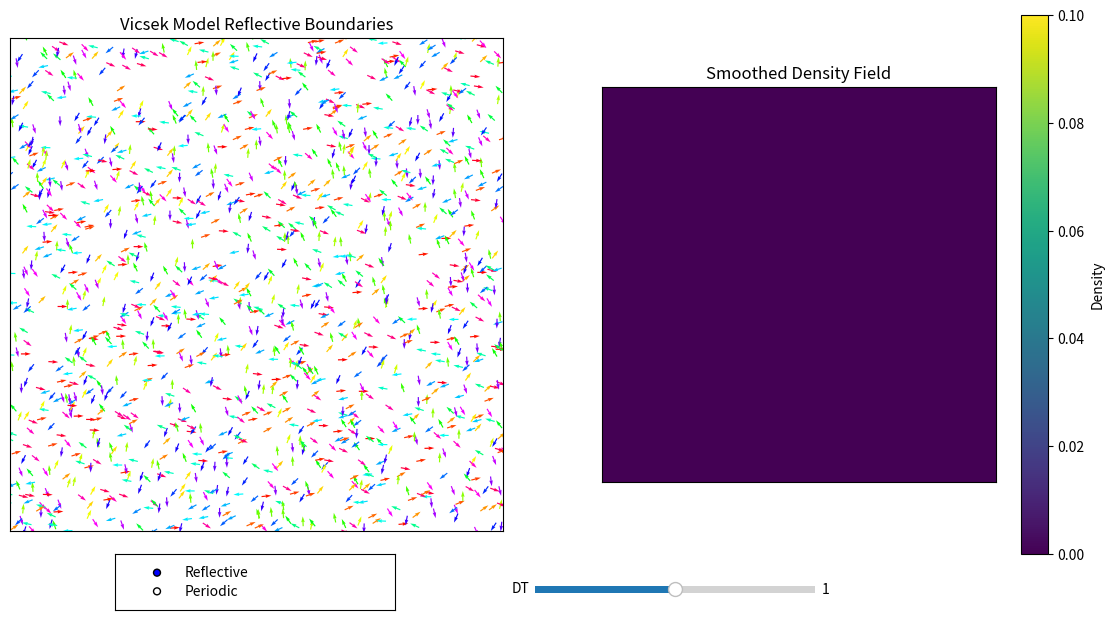

Reproduce this figure in Python.
import numpy as np
import matplotlib.pyplot as plt
from matplotlib.animation import FuncAnimation
from matplotlib.widgets import RadioButtons, Slider
from scipy.spatial import cKDTree
from scipy.ndimage import gaussian_filter
from scipy.interpolate import RegularGridInterpolator

# --- Model Parameters ---
BOX_SIZE = 100
REPULSION_RADIUS = 0.75
REPULSION_RADIUS_MIN = 0.55
INTERACTION_RADIUS = 10.0
time_lag = 0.01
P_DENSITY = 0.15
SPEED = 1.0
DT = 1.0
BOUNCE_FORCE = 15.0 # Some small bounce force to prevent particles to stick alongside the wall?
NOISE = 0.35 # Low noise for ordered state
NOISE_DECAY_RATE = 1e-3
current_boundary_mode = "Reflective"
N_PARTICLES = int(P_DENSITY * (BOX_SIZE ** 2))

# --- Density Plot Parameters ---
GRID_RESOLUTION = 128
SMOOTHING_SIGMA = 3.0

# --- Initialization ---
positions = np.random.rand(N_PARTICLES, 2) * BOX_SIZE
angles = np.random.rand(N_PARTICLES) * 2 * np.pi
velocities = np.array([np.cos(angles), np.sin(angles)]).T * SPEED
#weights = np.random.rand(GRID_RESOLUTION, GRID_RESOLUTION) * 2 - 1.0 # Snap to -1.0 to 1.0
weights = np.random.rand(GRID_RESOLUTION, GRID_RESOLUTION)
x = np.linspace(0, BOX_SIZE, GRID_RESOLUTION)
y = np.linspace(0, BOX_SIZE, GRID_RESOLUTION)
weights_fn = RegularGridInterpolator((x, y), weights)

# --- Set up the Plot with Two Subplots ---
fig, (ax1, ax2) = plt.subplots(1, 2, figsize=(14, 7))

# Subplot 1: Particles
title = ax1.set_title(f"Vicsek Model {current_boundary_mode} Boundaries")
quiver = ax1.quiver(positions[:, 0], positions[:, 1],
                    velocities[:, 0], velocities[:, 1],
                    angles, scale=50, cmap='hsv')
ax1.set_xlim(0, BOX_SIZE)
ax1.set_ylim(0, BOX_SIZE)
ax1.set_xticks([])
ax1.set_yticks([])
ax1.set_aspect('equal')

noise_label = ax1.text(0.05, 0.95, '', transform=ax1.transAxes, ha='left', va='top')
repulse_label = ax1.text(0.05, 0.9, '', transform=ax1.transAxes, ha='left', va='top')

# Subplot 2: Density Field
ax2.set_title("Smoothed Density Field")
# Create an empty initial density map
initial_density = np.zeros((GRID_RESOLUTION, GRID_RESOLUTION))
density_plot = ax2.imshow(initial_density.T, origin='lower',
                          extent=[0, BOX_SIZE, 0, BOX_SIZE], cmap='viridis',
                          vmin=0, vmax=0.1) # Set initial color limits
ax2.set_xticks([])
ax2.set_yticks([])
ax2.set_aspect('equal')
fig.colorbar(density_plot, ax=ax2, label="Density")
#plt.tight_layout()

# --- Radio Buttons for Boundary Control ---
ax_radio = plt.axes([0.2, 0.03, 0.2, 0.08]) # [left, bottom, width, height]
radio_buttons = RadioButtons(ax_radio, ('Reflective', 'Periodic'))

def on_boundary_change(label):
    """Callback function to change boundary condition."""
    global current_boundary_mode
    current_boundary_mode = label
    ax1.set_title(f"Vicsek Model {label} Boundaries")
    fig.canvas.draw_idle()

radio_buttons.on_clicked(on_boundary_change)

# --- Slider for simulation time Control ---
ax_slider = plt.axes([0.5, 0.05, 0.2, 0.02])
slider = Slider(ax_slider, label='DT', valmin=0., valmax=2.0, valinit=1.)

def on_dt_change(val):
    global DT
    DT = slider.val

slider.on_changed(on_dt_change)

# --- Animation Update Function ---
def update(frame):
    global positions, velocities, angles, title, NOISE, REPULSION_RADIUS

    # --- Vicsek Model Update (same as before) ---
    assert np.all(positions > 0)
    assert np.all(positions < BOX_SIZE)
    tree = cKDTree(positions, boxsize=[BOX_SIZE, BOX_SIZE])
    mean_angles = angles.copy()
    neighbor_indices = tree.query_ball_point(positions, r=INTERACTION_RADIUS)
    REPULSION_RADIUS = np.maximum((REPULSION_RADIUS - 0.01), REPULSION_RADIUS_MIN)
    repulse_neighbor_indices = tree.query_ball_point(positions, r=REPULSION_RADIUS)
    for i in range(N_PARTICLES):
        '''
        # Repulsion takes precedence over alignment
        if len(repulse_neighbor_indices[i]) > 1:
            avg_vector = (positions[i] - positions[repulse_neighbor_indices[i]]).mean(axis=0)
            mean_angles[i] = np.arctan2(avg_vector[1], avg_vector[0])
        elif len(neighbor_indices[i]) > 1:
            avg_vector = velocities[neighbor_indices[i]].mean(axis=0)
            mean_angles[i] = np.arctan2(avg_vector[1], avg_vector[0])
        '''
        avg_vector_repulse = np.zeros_like(velocities[i])
        avg_vector_align = np.zeros_like(velocities[i])
        if len(repulse_neighbor_indices[i]) > 1:
            avg_vector_repulse = (positions[i] - positions[repulse_neighbor_indices[i]]).mean(axis=0)
        if len(neighbor_indices[i]) > 1:
            avg_vector_align = velocities[neighbor_indices[i]].mean(axis=0)

        w = weights_fn(positions[i])
        avg_vector = (1. - w) * avg_vector_repulse + w * avg_vector_align
        mean_angles[i] = np.arctan2(avg_vector[1], avg_vector[0])

    # Add slow decaying noise
    NOISE = np.maximum((NOISE - NOISE_DECAY_RATE), 0)
    noise_term = (np.random.rand(N_PARTICLES) - 0.5) * NOISE

    #angles = mean_angles + noise_term
    target_angles = (mean_angles + noise_term)
    offset_angles = (target_angles - angles) % (2 * np.pi)
    angles += (offset_angles * (1.0 - (time_lag % 1.0)))
    velocities = np.array([np.cos(angles), np.sin(angles)]).T * SPEED
    positions += velocities * DT

    if current_boundary_mode == "Periodic":
        # --- Periodic boundary conditions ---
        pass
    else:
        # --- Bouncing boundary conditions ---
        for i in range(N_PARTICLES):
            # Check for x-axis boundaries
            if positions[i, 0] < 0:
                positions[i, 0] = -positions[i, 0] * BOUNCE_FORCE
                angles[i] = np.pi - angles[i] # Reflect angle
            elif positions[i, 0] > BOX_SIZE:
                positions[i, 0] = 2 * BOX_SIZE - positions[i, 0] * BOUNCE_FORCE
                angles[i] = np.pi - angles[i] # Reflect angle

            # Check for y-axis boundaries
            if positions[i, 1] < 0:
                positions[i, 1] = -positions[i, 1] * BOUNCE_FORCE
                angles[i] = -angles[i] # Reflect angle
            elif positions[i, 1] > BOX_SIZE:
                positions[i, 1] = 2 * BOX_SIZE - positions[i, 1] * BOUNCE_FORCE
                angles[i] = -angles[i] # Reflect angle

    positions %= BOX_SIZE
    angles = angles % (2 * np.pi) # Ensure headings are within the [0, 2*pi] range
    velocities = np.array([np.cos(angles), np.sin(angles)]).T

    # --- Density Field Calculation ---
    # 1. Bin data into a histogra
    hist, _, _ = np.histogram2d(
        positions[:, 0], positions[:, 1],
        bins=GRID_RESOLUTION, range=[[0, BOX_SIZE], [0, BOX_SIZE]]
    )
    # 2. Smooth the histogram
    density_map = gaussian_filter(hist, sigma=SMOOTHING_SIGMA)

    # --- Update Plots ---
    # Update particle plot
    quiver.set_offsets(positions)
    quiver.set_UVC(velocities[:, 0], velocities[:, 1], angles)

    # Update density plot
    density_plot.set_data(density_map.T)
    # Optional: dynamically adjust color limits for better visualization
    density_plot.set_clim(vmin=0, vmax=np.max(density_map) * 0.8)

    # Update labels
    noise_label.set_text(f'noise: {NOISE}')
    repulse_label.set_text(f'repulse: {REPULSION_RADIUS}')

    return quiver, density_plot, noise_label, repulse_label

# --- Run Animation ---
animation = FuncAnimation(fig, update, frames=200, interval=30, blit=False)
plt.show()
